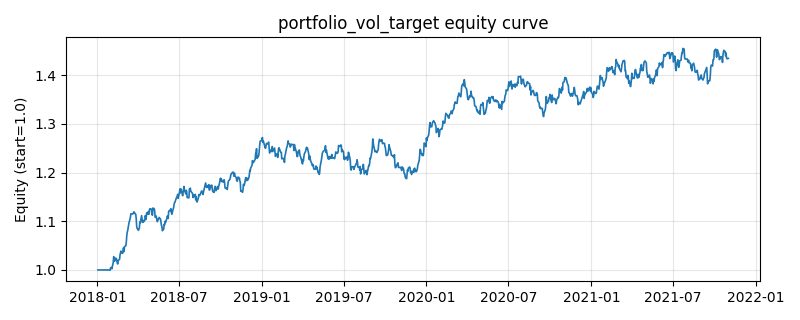

The file beside this chart, header and first rows:
, equity
2018-01-02, 1.0
2018-01-03, 1.0
2018-01-04, 1.0
2018-01-05, 1.0
2018-01-08, 1.0
2018-01-09, 1.0
2018-01-10, 1.0
2018-01-11, 1.0
2018-01-12, 1.0
2018-01-15, 1.0
2018-01-16, 1.0
2018-01-17, 1.0
2018-01-18, 1.0
2018-01-19, 1.0
2018-01-22, 1.0
2018-01-23, 1.0
2018-01-24, 1.0
2018-01-25, 1.0
2018-01-26, 1.0
2018-01-29, 0.9995
2018-01-30, 1.004
2018-01-31, 1.003
2018-02-01, 1.005
2018-02-02, 1.002
2018-02-05, 1.015
2018-02-06, 1.027
2018-02-07, 1.022
2018-02-08, 1.018
2018-02-09, 1.024
2018-02-12, 1.023
2018-02-13, 1.019
2018-02-14, 1.014
2018-02-15, 1.012
2018-02-16, 1.02
2018-02-19, 1.022
2018-02-20, 1.031
2018-02-21, 1.035
2018-02-22, 1.039
2018-02-23, 1.036
2018-02-26, 1.034
2018-02-27, 1.043
2018-02-28, 1.046
2018-03-01, 1.038
2018-03-02, 1.048
2018-03-05, 1.05
2018-03-06, 1.057
2018-03-07, 1.07
2018-03-08, 1.078
2018-03-09, 1.08
2018-03-12, 1.097
2018-03-13, 1.1
2018-03-14, 1.104
2018-03-15, 1.108
2018-03-16, 1.115
2018-03-19, 1.115
2018-03-20, 1.116
2018-03-21, 1.116
2018-03-22, 1.117
2018-03-23, 1.119
2018-03-26, 1.115
... 940 more rows
